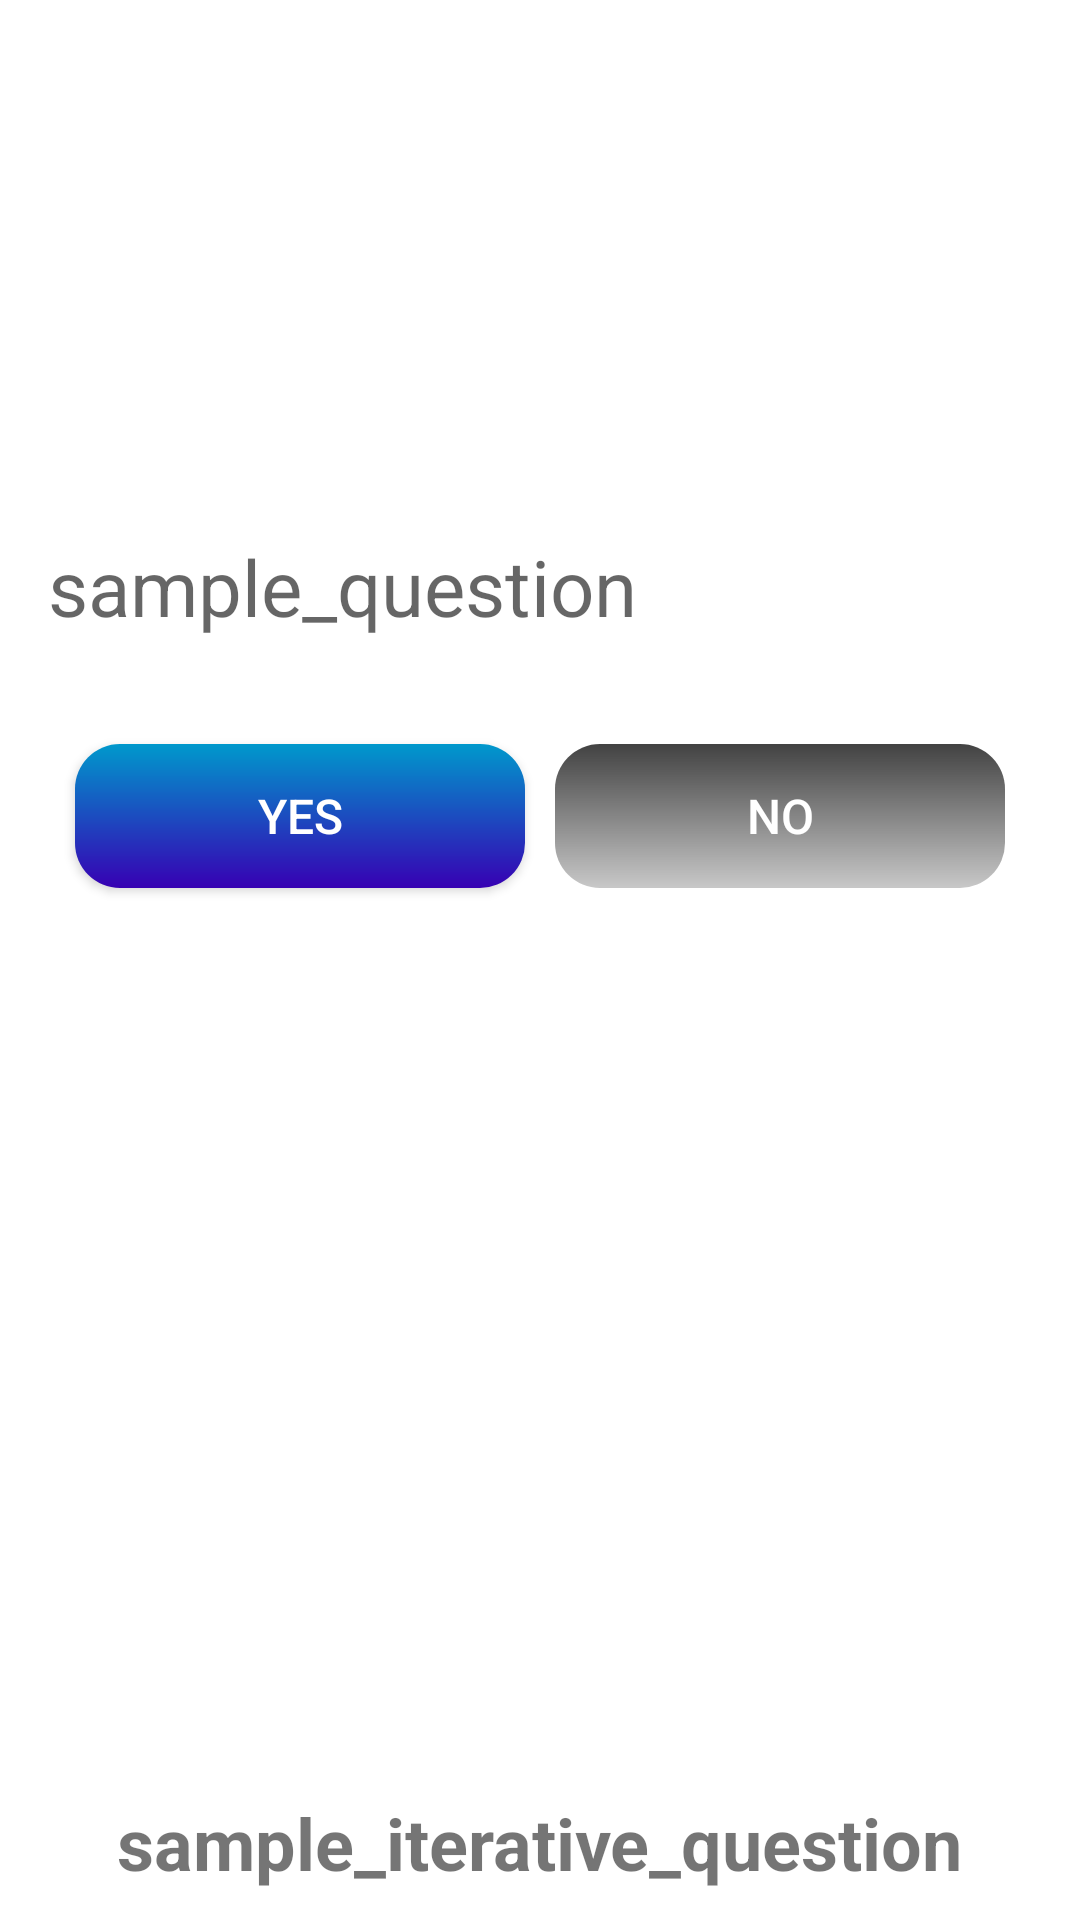

Reconstruct the res/layout file that produces this screen, plus the resources it refers to.
<!-- AndroidManifest.xml: application theme Theme.INHES -->
<!-- res/layout/activity_covid_test.xml -->
<?xml version="1.0" encoding="utf-8"?>
<androidx.constraintlayout.widget.ConstraintLayout xmlns:android="http://schemas.android.com/apk/res/android"
    xmlns:app="http://schemas.android.com/apk/res-auto"
    xmlns:tools="http://schemas.android.com/tools"
    android:layout_width="match_parent"
    android:layout_height="match_parent"
    tools:context=".CovidTest">

    <TextView
        android:id="@+id/symptoms_question"
        android:layout_width="match_parent"
        android:layout_height="wrap_content"
        android:layout_marginStart="16dp"
        android:layout_marginEnd="16dp"
        android:text="sample_question"
        android:textColor="@color/material_on_background_emphasis_medium"
        android:textSize="26sp"
        app:layout_constraintBottom_toBottomOf="parent"
        app:layout_constraintHorizontal_bias="0.047"
        app:layout_constraintLeft_toLeftOf="parent"
        app:layout_constraintRight_toRightOf="parent"
        app:layout_constraintStart_toEndOf="parent"
        app:layout_constraintStart_toStartOf="parent"
        app:layout_constraintTop_toTopOf="parent"
        app:layout_constraintVertical_bias="0.294" />

    <LinearLayout
        android:layout_width="match_parent"
        android:layout_height="wrap_content"
        android:layout_marginStart="20dp"
        android:layout_marginEnd="20dp"
        android:layout_marginTop="30dp"
        android:orientation="horizontal"
        app:layout_constraintStart_toEndOf="parent"
        app:layout_constraintStart_toStartOf="parent"
        app:layout_constraintTop_toBottomOf="@+id/symptoms_question">

        <Button
            android:id="@+id/answering_true"
            android:layout_width="match_parent"
            android:layout_height="wrap_content"
            android:layout_weight="1"
            android:text="yes"
            android:textSize="16sp"
            android:padding="10dp"
            android:background="@drawable/button_default_agree"
            android:textColor="@android:color/white"
            android:layout_margin="5dp"/>

        <Button
            android:id="@+id/answering_false"
            android:layout_width="match_parent"
            android:layout_height="wrap_content"
            android:layout_weight="1"
            android:text="no"
            android:textSize="16sp"
            android:padding="10dp"
            android:background="@drawable/button_default_disagree"
            android:textColor="@android:color/white"
            android:layout_margin="5dp"/>

    </LinearLayout>


    <RelativeLayout
        android:layout_width="match_parent"
        android:layout_height="wrap_content"
        android:layout_marginStart="10dp"
        android:layout_marginEnd="10dp"
        android:layout_marginBottom="10dp"
        android:orientation="horizontal"
        app:layout_constraintBottom_toBottomOf="parent">

        <ImageView
            android:id="@+id/previous_question"
            android:layout_width="40dp"
            android:layout_height="40dp"
            android:layout_alignParentBottom="true"
            android:layout_alignParentStart="true"
            android:src="@drawable/ic_backward_question"
            android:layout_alignParentLeft="true" />

        <TextView
            android:id="@+id/count_question"
            android:layout_width="wrap_content"
            android:layout_height="wrap_content"
            android:text="sample_iterative_question"
            android:textSize="24sp"
            android:textStyle="bold"
            android:layout_centerHorizontal="true"
            android:layout_alignParentBottom="true"/>

        <ImageView
            android:id="@+id/next_question"
            android:layout_width="40dp"
            android:layout_height="40dp"
            android:layout_alignParentBottom="true"
            android:layout_alignParentEnd="true"
            android:src="@drawable/ic_forward_question"
            android:layout_alignParentRight="true" />

    </RelativeLayout>

</androidx.constraintlayout.widget.ConstraintLayout>
<!-- resources referenced by this layout -->
<resources>
  <!-- drawable button_default_agree (drawable) -->
  <?xml version="1.0" encoding="utf-8"?>
  <shape
      xmlns:android="http://schemas.android.com/apk/res/android"
      android:shape="rectangle">
  
      <gradient
          android:angle="90"
          android:startColor="@color/design_default_color_primary_dark"
          android:endColor="@android:color/holo_blue_dark" />
  
      <padding
          android:bottom="@dimen/cardview_default_radius"
          android:top="@dimen/cardview_default_radius"
          android:right="@dimen/cardview_default_radius"
          android:left="@dimen/cardview_default_radius" />
  
      <corners
          android:radius="15dp" />
  
  </shape>
  <!-- drawable button_default_disagree (drawable) -->
  <?xml version="1.0" encoding="utf-8"?>
  <shape
      xmlns:android="http://schemas.android.com/apk/res/android"
      android:shape="rectangle">
  
      <gradient
          android:angle="90"
          android:startColor="@color/cardview_shadow_start_color"
          android:endColor="@color/cardview_dark_background" />
  
      <padding
          android:bottom="@dimen/cardview_default_radius"
          android:top="@dimen/cardview_default_radius"
          android:right="@dimen/cardview_default_radius"
          android:left="@dimen/cardview_default_radius"
          />
  
      <corners
          android:radius="15dp"
          />
  
  </shape>
  <style name="Theme.INHES" parent="Theme.MaterialComponents.DayNight.DarkActionBar">
          
          <item name="colorPrimary">@color/dark_blue</item>
          <item name="colorPrimaryVariant">@color/purple_700</item>
          <item name="colorOnPrimary">@color/base</item>
          
          <item name="colorSecondary">@color/teal_200</item>
          <item name="colorSecondaryVariant">@color/teal_700</item>
          <item name="colorOnSecondary">@color/black</item>
          
          <item name="android:statusBarColor" tools:targetApi="l">?attr/colorPrimaryVariant</item>
          
  
      </style>
  <color name="dark_blue">#FF1167B1</color>
  <color name="purple_700">#FF3700B3</color>
  <color name="base">#FFFBFBFF</color>
  <color name="teal_200">#FF03DAC5</color>
  <color name="teal_700">#FF018786</color>
  <color name="black">#FF000000</color>
</resources>
